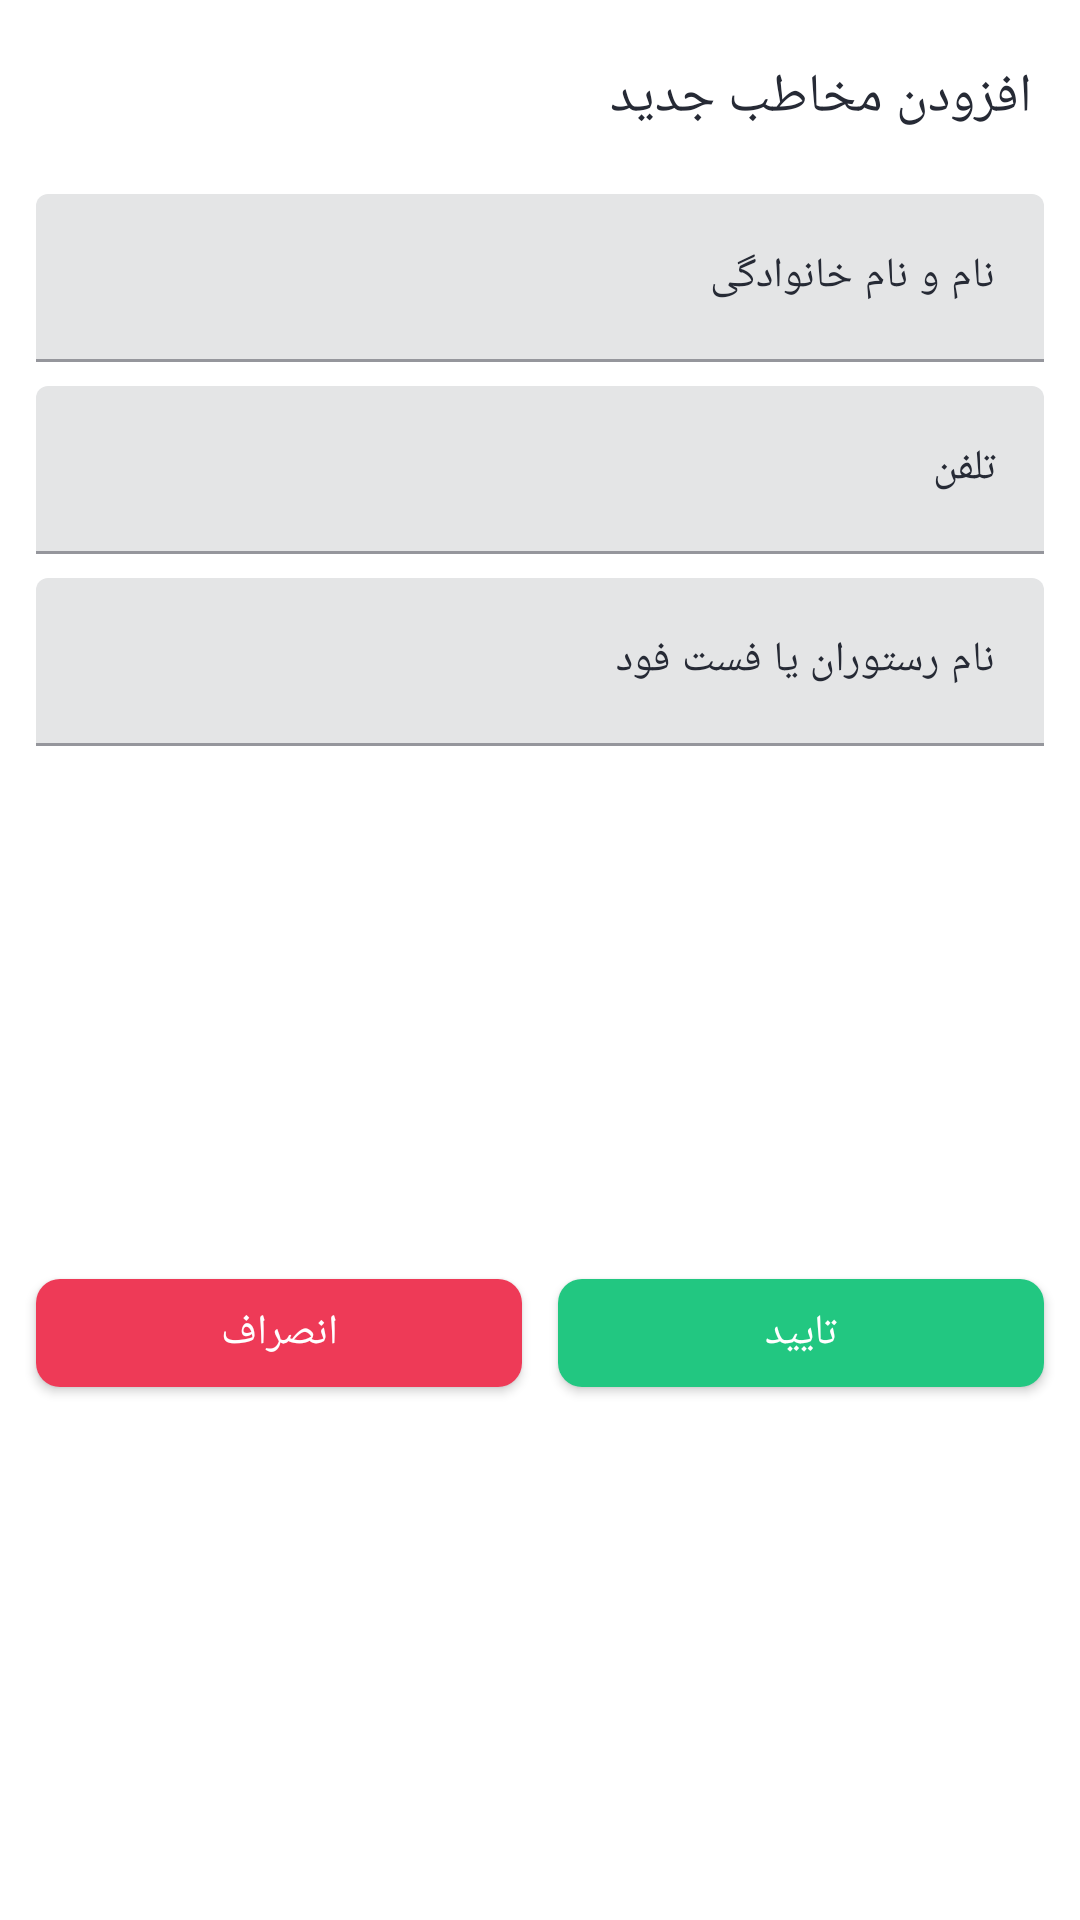

Produce the Android XML layout that renders to this screen, including the resource entries it uses.
<!-- AndroidManifest.xml: application theme AlarmAlertFullScreenLightTheme -->
<!-- res/layout/add_contact_dialog.xml -->
<?xml version="1.0" encoding="utf-8"?>
<androidx.constraintlayout.widget.ConstraintLayout xmlns:android="http://schemas.android.com/apk/res/android"
    xmlns:app="http://schemas.android.com/apk/res-auto"
    android:layout_width="match_parent"
    android:layout_height="wrap_content">


    <TextView
        android:layout_width="wrap_content"
        android:layout_height="wrap_content"
        android:layout_marginStart="16dp"
        android:text="@string/addNewContact"
        android:textAppearance="?textAppearanceHeadline5"
        android:layout_marginTop="20dp"
        android:textColor="?colorOnBackground"
        app:layout_constraintStart_toStartOf="parent"
        app:layout_constraintTop_toTopOf="parent"
        android:id="@+id/titleTv"/>

    <com.google.android.material.textfield.TextInputLayout
        android:id="@+id/customerNameEtLyt"
        android:layout_width="match_parent"
        android:layout_height="wrap_content"
        android:layout_marginStart="12dp"
        android:layout_marginTop="20dp"
        android:layout_marginEnd="12dp"
        android:clipToPadding="false"
        android:hint="@string/nameAndFamily"
        android:textColorHint="@color/black"
        app:layout_constraintTop_toBottomOf="@+id/titleTv">

        <com.google.android.material.textfield.TextInputEditText
            android:id="@+id/customerNameEt"
            android:layout_width="match_parent"
            android:layout_height="56dp"
            android:inputType="text"
            android:textAppearance="?textAppearanceBody1" />

    </com.google.android.material.textfield.TextInputLayout>

    <com.google.android.material.textfield.TextInputLayout
        android:id="@+id/customerPhoneEtLyt"
        android:layout_width="match_parent"
        android:layout_height="wrap_content"
        android:layout_marginStart="12dp"
        android:layout_marginTop="8dp"
        android:layout_marginEnd="12dp"
        android:clipToPadding="false"
        android:hint="@string/phone"
        android:textColorHint="@color/black"
        app:layout_constraintTop_toBottomOf="@+id/customerNameEtLyt">

        <com.google.android.material.textfield.TextInputEditText
            android:id="@+id/customerPhoneEt"
            android:layout_width="match_parent"
            android:layout_height="56dp"
            android:inputType="number"
            android:textAppearance="?textAppearanceBody1" />

    </com.google.android.material.textfield.TextInputLayout>

    <com.google.android.material.textfield.TextInputLayout
        android:id="@+id/customerCompanyNameEtLyt"
        android:layout_width="match_parent"
        android:layout_height="wrap_content"
        android:layout_marginStart="12dp"
        android:layout_marginTop="8dp"
        android:layout_marginEnd="12dp"
        android:clipToPadding="false"
        android:hint="@string/restaurantName"
        android:textColorHint="@color/black"
        app:layout_constraintTop_toBottomOf="@+id/customerPhoneEtLyt">

        <com.google.android.material.textfield.TextInputEditText
            android:id="@+id/customerCompanyNameEt"
            android:layout_width="match_parent"
            android:layout_height="56dp"
            android:inputType="text"
            android:textAppearance="?textAppearanceBody1" />

    </com.google.android.material.textfield.TextInputLayout>

    <com.google.android.material.button.MaterialButton
        android:id="@+id/cancelBtn"
        android:layout_width="0dp"
        android:layout_height="wrap_content"
        app:cornerRadius="@dimen/cornerRadius"
        android:layout_marginTop="8dp"
        android:layout_marginBottom="8dp"
        app:layout_constraintBottom_toBottomOf="parent"
        app:backgroundTint="@color/red"
        android:textColor="@color/white"
        android:text="@string/cancel"
        app:layout_constraintEnd_toEndOf="parent"
        app:layout_constraintStart_toEndOf="@+id/submitBtn"
        android:layout_marginEnd="12dp"
        android:layout_marginStart="6dp"
        app:layout_constraintTop_toBottomOf="@+id/customerCompanyNameEtLyt" />

    <com.google.android.material.button.MaterialButton
        android:id="@+id/submitBtn"
        android:layout_width="0dp"
        android:layout_height="wrap_content"
        android:layout_marginTop="8dp"
        app:cornerRadius="@dimen/cornerRadius"
        android:layout_marginBottom="8dp"
        app:backgroundTint="@color/green"
        android:textColor="@color/white"
        android:text="@string/submit"
        app:layout_constraintBottom_toBottomOf="parent"
        app:layout_constraintStart_toStartOf="parent"
        android:layout_marginStart="12dp"
        android:layout_marginEnd="6dp"
        app:layout_constraintEnd_toStartOf="@+id/cancelBtn"
        app:layout_constraintTop_toBottomOf="@+id/customerCompanyNameEtLyt" />


</androidx.constraintlayout.widget.ConstraintLayout>
<!-- resources referenced by this layout -->
<resources>
  <color name="black">#262A35</color>
  <color name="green">#22C781</color>
  <color name="red">#ee3a57</color>
  <color name="white">#FFFFFFFF</color>
  <dimen name="cornerRadius">8dp</dimen>
  <string name="addNewContact">افزودن مخاطب جدید</string>
  <string name="cancel">انصراف</string>
  <string name="nameAndFamily">نام و نام خانوادگی</string>
  <string name="phone">تلفن</string>
  <string name="restaurantName">نام رستوران یا فست فود</string>
  <string name="submit">تایید</string>
  <color name="grey">#ffaaaaaa</color>
  <color name="bottomNavColor">@color/white</color>
  <color name="primary">#10823C</color>
  <color name="blue">#217CF3</color>
  <style name="TextAppearance.MyTheme.Headline1" parent="TextAppearance.MaterialComponents.Headline1">
          <item name="android:textColor">?colorPrimary</item>
          
      </style>
  <style name="TextAppearance.MyTheme.Headline2" parent="TextAppearance.MaterialComponents.Headline2">
          
          <item name="fontFamily">@font/primary_bold</item>
          <item name="android:fontFamily">@font/primary_bold</item>
          <item name="android:textColor">@color/black</item>
      </style>
  <style name="TextAppearance.MyTheme.Headline3" parent="TextAppearance.MaterialComponents.Headline3">
          
      </style>
  <style name="TextAppearance.MyTheme.Headline4" parent="TextAppearance.MaterialComponents.Headline4">
          <item name="android:textSize">24sp</item>
          <item name="android:textColor">?colorOnBackground</item>
      </style>
  <style name="TextAppearance.MyTheme.Headline5" parent="TextAppearance.MaterialComponents.Headline5">
  
          <item name="android:textSize">18sp</item>
          <item name="android:textColor">?colorOnBackground</item>
  
      </style>
  <style name="TextAppearance.MyTheme.Headline6" parent="TextAppearance.MaterialComponents.Headline6">
          <item name="fontFamily">@font/primary_bold</item>
          <item name="android:fontFamily">@font/primary_bold</item>
          <item name="android:textSize">16sp</item>
          <item name="android:textColor">@color/white</item>
          
      </style>
  <style name="TextAppearance.MyTheme.Subtitle1" parent="TextAppearance.MaterialComponents.Subtitle1">
          
      </style>
  <style name="TextAppearance.MyTheme.Subtitle2" parent="TextAppearance.MaterialComponents.Subtitle2">
          
      </style>
  <style name="TextAppearance.MyTheme.Body1" parent="TextAppearance.MaterialComponents.Body1">
          
          <item name="android:textColor">?colorOnSurface</item>
          <item name="android:textSize">14sp</item>
      </style>
  <style name="TextAppearance.MyTheme.Body2" parent="TextAppearance.MaterialComponents.Body2">
          
          <item name="android:textColor">?colorOnSurface</item>
          <item name="android:textSize">12sp</item>
      </style>
  <style name="TextAppearance.MyTheme.Button" parent="TextAppearance.MaterialComponents.Button">
          
      </style>
  <style name="TextAppearance.MyTheme.Caption" parent="TextAppearance.MaterialComponents.Caption">
          
      </style>
  <style name="TextAppearance.MyTheme.Overline" parent="TextAppearance.MaterialComponents.Overline">
          
      </style>
  <style name="MyBottomNavigationView" parent="Widget.MaterialComponents.BottomNavigationView">
          <item name="android:background">?android:colorBackground</item>
          <item name="itemRippleColor">@color/bottom_navigation_ripple</item>
          <item name="itemIconTint">@color/bottom_navigation_item_color</item>
          <item name="itemTextColor">@color/bottom_navigation_item_color</item>
          <item name="itemTextAppearanceActive">@style/ActiveItemBottomNavigationTextAppearance</item>
      </style>
  <color name="darkGray">#B3B6BE</color>
  <color name="gray">#EFEFEF</color>
  <style name="ActiveItemBottomNavigationTextAppearance" parent="TextAppearance.MyTheme.Caption">
          <item name="fontFamily">@font/primary_bold</item>
          <item name="android:fontFamily">@font/primary_bold</item>
      </style>
</resources>
